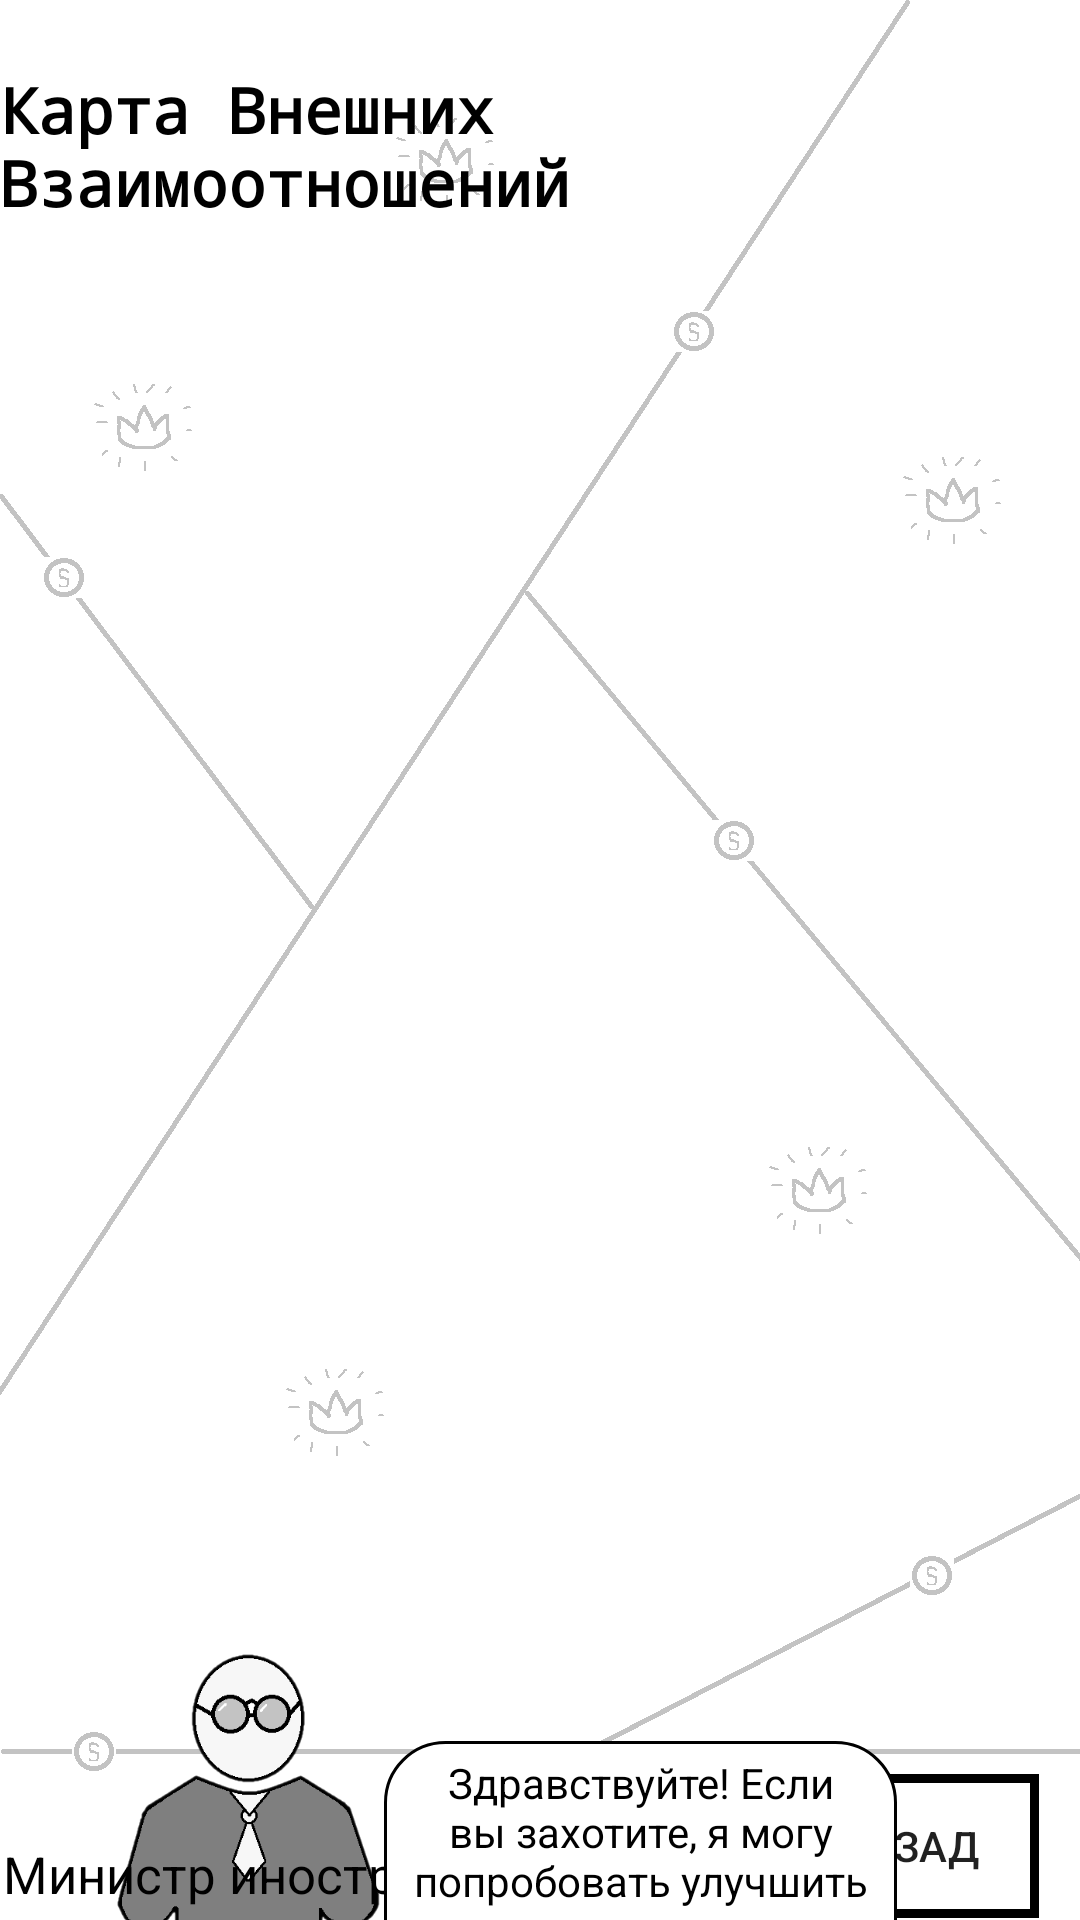

Write the Android layout XML for this screen, with the resource values it uses.
<!-- AndroidManifest.xml: application theme Theme.MyGame -->
<!-- res/layout/activity_relationship.xml -->
<?xml version="1.0" encoding="utf-8"?>
<androidx.constraintlayout.widget.ConstraintLayout xmlns:android="http://schemas.android.com/apk/res/android"
    xmlns:app="http://schemas.android.com/apk/res-auto"
    xmlns:tools="http://schemas.android.com/tools"
    android:layout_width="match_parent"
    android:layout_height="match_parent"
    android:background="@drawable/wallpaper"
    tools:context=".RelationshipActivity">

    <TextView
        android:id="@+id/textViewTitle"
        android:layout_width="wrap_content"
        android:layout_height="wrap_content"
        android:fontFamily="monospace"
        android:textStyle="bold"
        android:text="Карта Внешних Взаимоотношений"
        android:textColor="@color/black"
        android:textSize="21sp"
        app:layout_constraintBottom_toBottomOf="parent"
        app:layout_constraintEnd_toEndOf="parent"
        app:layout_constraintStart_toStartOf="parent"
        app:layout_constraintTop_toTopOf="parent"
        app:layout_constraintVertical_bias="0.038" />

    <androidx.recyclerview.widget.RecyclerView
        android:id="@+id/recycler"
        android:layout_width="380dp"
        android:layout_height="500dp"
        app:layout_constraintBottom_toBottomOf="parent"
        app:layout_constraintEnd_toEndOf="parent"
        app:layout_constraintHorizontal_bias="0.483"
        app:layout_constraintStart_toStartOf="parent"
        app:layout_constraintTop_toBottomOf="@+id/textViewTitle"
        app:layout_constraintVertical_bias="0.198" />

    <Button
        android:id="@+id/buttonBack"
        style="@style/Widget.AppCompat.Button.Borderless"
        android:layout_width="wrap_content"
        android:layout_height="wrap_content"
        android:text="Назад"
        android:background="@drawable/style_top_panel"
        app:layout_constraintBottom_toBottomOf="parent"
        app:layout_constraintEnd_toEndOf="parent"
        app:layout_constraintHorizontal_bias="0.95"
        app:layout_constraintStart_toStartOf="parent"
        app:layout_constraintTop_toBottomOf="@+id/recycler"
        app:layout_constraintVertical_bias="0.807" />

    <ImageView
        android:id="@+id/imageView5"
        android:layout_width="92dp"
        android:layout_height="128dp"
        android:layout_marginStart="36dp"
        app:layout_constraintBottom_toBottomOf="parent"
        app:layout_constraintStart_toStartOf="parent"
        app:layout_constraintTop_toBottomOf="@+id/recycler"
        app:layout_constraintVertical_bias="0.692"
        app:srcCompat="@drawable/mid" />

    <TextView
        android:id="@+id/textView4"
        android:layout_width="wrap_content"
        android:layout_height="wrap_content"
        android:layout_marginBottom="4dp"
        android:text="Министр иностранных дел"
        android:textColor="@color/black"
        android:textSize="17sp"
        app:layout_constraintBottom_toBottomOf="parent"
        app:layout_constraintEnd_toEndOf="parent"
        app:layout_constraintHorizontal_bias="0.008"
        app:layout_constraintStart_toStartOf="parent"
        app:layout_constraintTop_toTopOf="@+id/imageView5"
        app:layout_constraintVertical_bias="1.0" />

    <TextView
        android:id="@+id/textViewAppeal"
        android:layout_width="171dp"
        android:layout_height="93dp"
        android:background="@drawable/appeal"
        android:gravity="center"
        android:text="Здравствуйте! Если вы захотите, я могу попробовать улучшить взаимоотношения с одной страной!"
        android:textColor="@color/black"
        app:layout_constraintBottom_toBottomOf="parent"
        app:layout_constraintEnd_toEndOf="parent"
        app:layout_constraintHorizontal_bias="0.0"
        app:layout_constraintStart_toEndOf="@+id/imageView5"
        app:layout_constraintTop_toBottomOf="@+id/recycler"
        app:layout_constraintVertical_bias="0.187" />

</androidx.constraintlayout.widget.ConstraintLayout>
<!-- resources referenced by this layout -->
<resources>
  <!-- drawable appeal (drawable) -->
  <?xml version="1.0" encoding="utf-8"?>
  <selector xmlns:android="http://schemas.android.com/apk/res/android">
      <item>
          <shape>
              <stroke android:color="@color/black"
                  android:width="1dp"/>
              <corners android:radius="20dip"/>
              <solid android:color="@color/white"/>
          </shape>
      </item>
  </selector>
  <!-- drawable mid: png bitmap (drawable, 9812 bytes) -->
  <!-- drawable style_top_panel (drawable) -->
  <?xml version="1.0" encoding="utf-8"?>
  <selector xmlns:android="http://schemas.android.com/apk/res/android">
      <item>
          <shape android:shape="rectangle">
              <solid android:color="@color/white"/>
              <stroke android:color="@color/black"
                  android:width="3dp" />
          </shape>
      </item>
  </selector>
  <!-- drawable wallpaper: png bitmap (drawable, 32040 bytes) -->
  <style name="Theme.MyGame" parent="Theme.AppCompat.Light.NoActionBar">
          
          <item name="colorPrimary">@color/purple_500</item>
          <item name="colorPrimaryVariant">@color/purple_700</item>
          <item name="colorOnPrimary">@color/white</item>
          
          <item name="colorSecondary">@color/teal_200</item>
          <item name="colorSecondaryVariant">@color/teal_700</item>
          <item name="colorOnSecondary">@color/black</item>
          <item name="android:windowFullscreen">true</item>
          <item name="android:windowNoTitle">true</item>
  
          
          <item name="android:statusBarColor" tools:targetApi="l">@color/black</item>
          
      </style>
  <!-- not gathered from this repository: default colours our renderer supplied (Android Studio template values) -->
  <color name="purple_500">#FF6200EE</color>
  <color name="purple_700">#FF3700B3</color>
  <color name="teal_200">#FF03DAC5</color>
  <color name="teal_700">#FF018786</color>
  <color name="black">#FF000000</color>
  <color name="white">#FFFFFFFF</color>
</resources>
